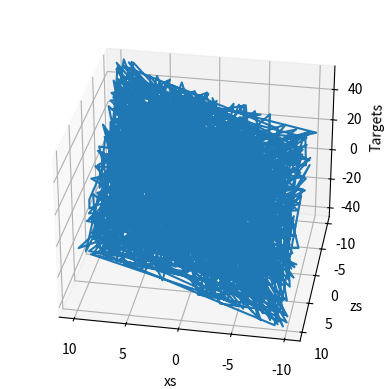
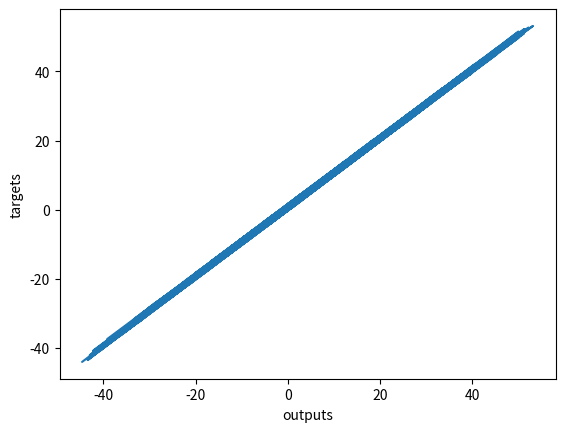

Here is the Python script that generated these plots, in order:
"""
Simple Linear Regression. Minimal example
"""
from numpy import column_stack, dot
from numpy.random import uniform
from matplotlib.pyplot import figure, show, plot, xlabel, ylabel


def wrapper():
    """
    weapper function which descriptions will not change
    """
    xsize = uniform(low=-10, high=10, size=(1000, 1))
    zsize = uniform(-10, 10, (1000, 1))
    inputs = column_stack((xsize, zsize))
    print(inputs.shape)
    noise = uniform(-1, 1, (1000, 1))
    targets = 2 * xsize - 3 * zsize + 5 + noise
    print(targets.shape)

    targets = targets.reshape(1000)
    fig = figure()
    axis = fig.add_subplot(111, projection="3d")
    axis.plot(xsize.flatten(), zsize.flatten(), targets)
    axis.set_xlabel("xs")
    axis.set_ylabel("zs")
    axis.set_zlabel("Targets")
    axis.view_init(azim=100)
    targets = targets.reshape(1000, 1)

    weights = uniform(low=-0.1, high=0.1, size=(2, 1))
    biases = uniform(low=-0.1, high=0.1, size=1)
    print(weights)
    print(biases)

    learning_rate = 0.02
    for _ in range(100):
        outputs = dot(inputs, weights) + biases
        deltas = outputs - targets
        loss = sum(deltas ** 2) / 2 / 1000
        print(loss)
        deltas_scaled = deltas / 1000
        weights = weights - learning_rate * dot(inputs.T, deltas_scaled)
        biases = biases - learning_rate * sum(deltas_scaled)

    print(weights, biases)
    figure()
    plot(outputs, targets)
    xlabel("outputs")
    ylabel("targets")


if __name__ == "__main__":
    wrapper()
    show()
